4-way image classification set "data_processed" from GitHub (1Line25/Brain-Tumor-Detection-AI); label vocabulary: glioma tumor, meningioma tumor, no tumor, pituitary tumor.

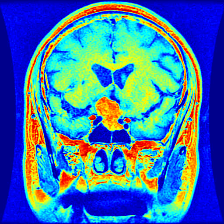
Label: pituitary tumor

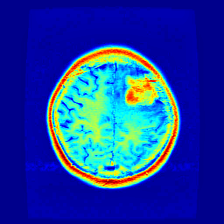
Label: meningioma tumor

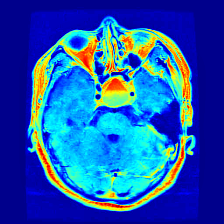
Label: pituitary tumor

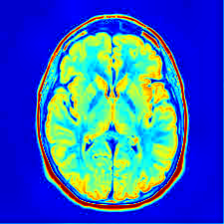
Label: no tumor

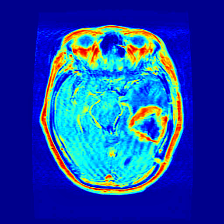
Label: glioma tumor

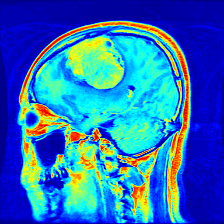
Label: meningioma tumor
